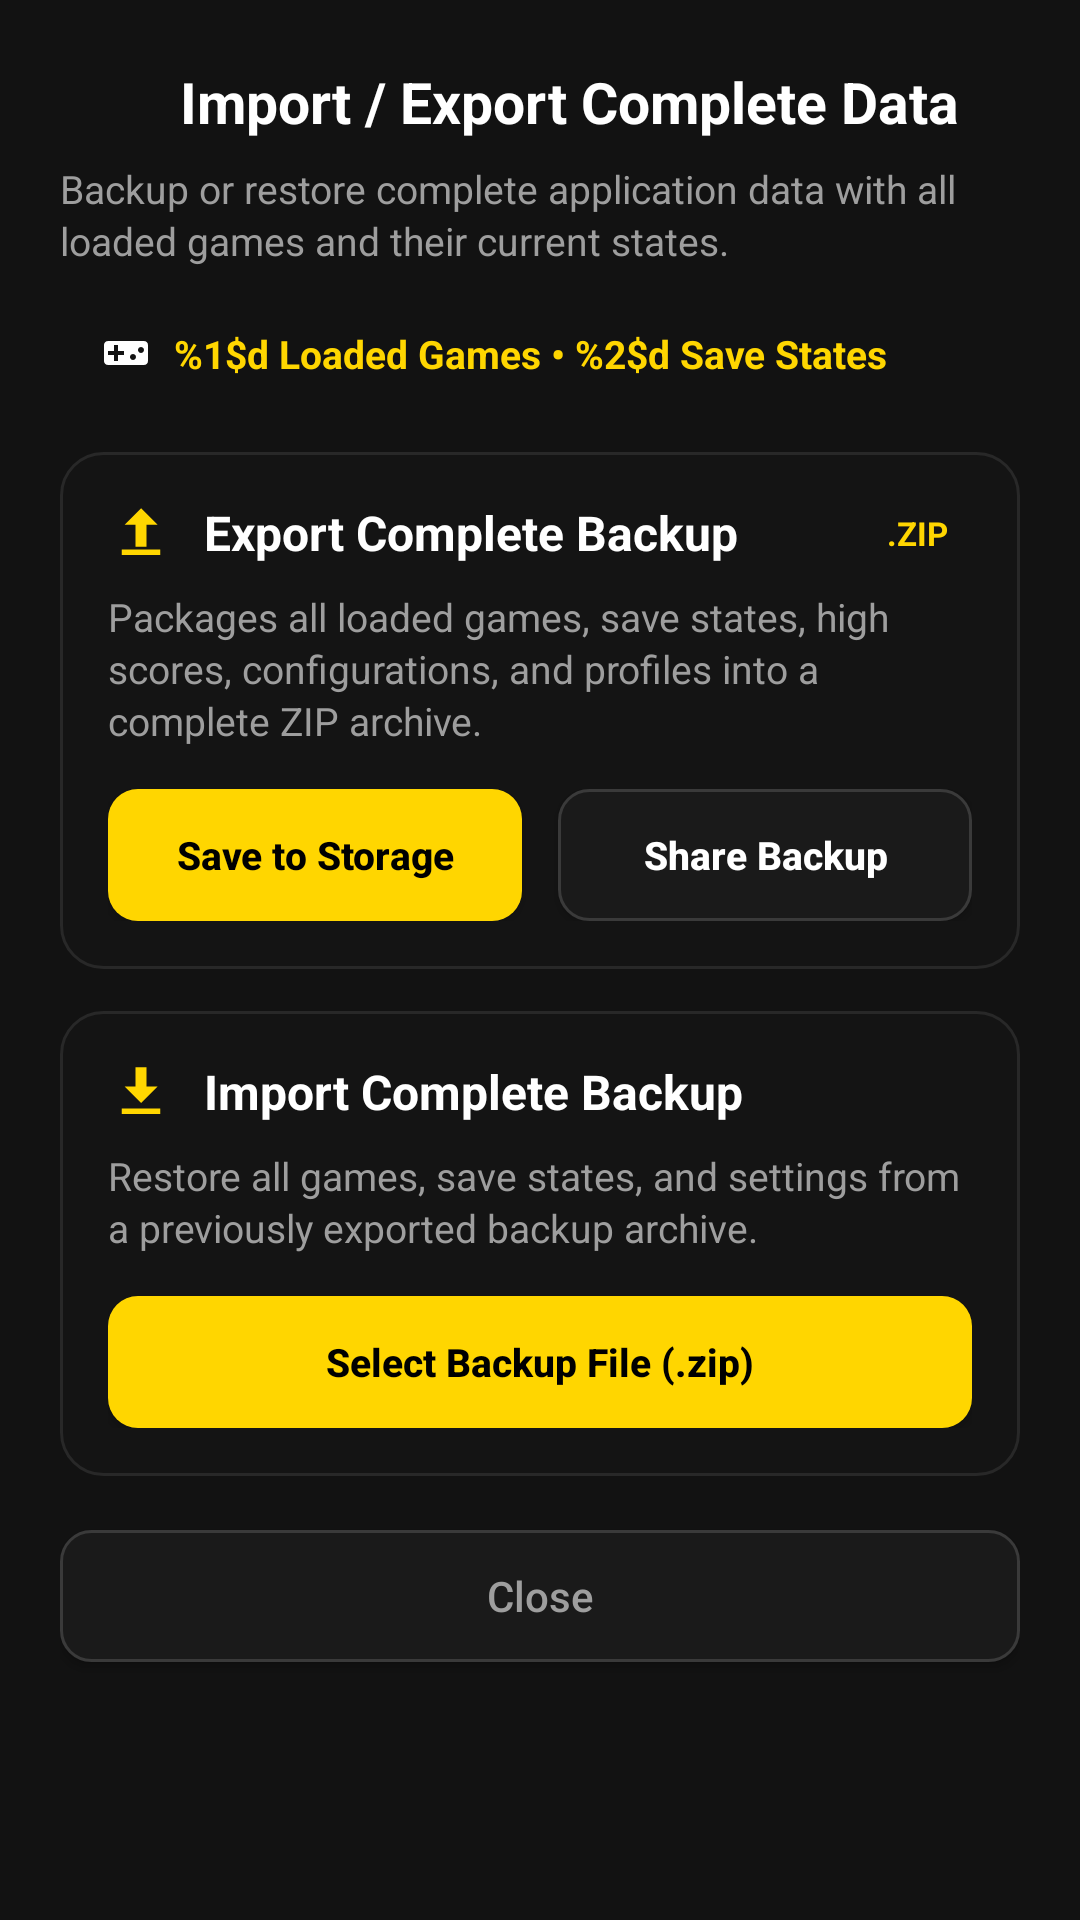

This screen was rendered from an Android layout file. Write that file and the resources it references.
<!-- AndroidManifest.xml: application theme AppTheme -->
<!-- res/layout/dialog_import_export.xml -->
<?xml version="1.0" encoding="utf-8"?>
<ScrollView xmlns:android="http://schemas.android.com/apk/res/android"
    xmlns:app="http://schemas.android.com/apk/res-auto"
    android:layout_width="match_parent"
    android:layout_height="wrap_content"
    android:background="@color/surface"
    android:fillViewport="true">

    <LinearLayout
        android:layout_width="match_parent"
        android:layout_height="wrap_content"
        android:orientation="vertical"
        android:padding="20dp">

        
        <LinearLayout
            android:layout_width="match_parent"
            android:layout_height="wrap_content"
            android:orientation="horizontal"
            android:gravity="center_vertical">

            <ImageView
                android:layout_width="28dp"
                android:layout_height="28dp"
                android:src="@drawable/ic_swap"
                android:contentDescription="@string/import_export_title"
                app:tint="@color/primary" />

            <TextView
                android:layout_width="0dp"
                android:layout_height="wrap_content"
                android:layout_weight="1"
                android:layout_marginStart="12dp"
                android:text="@string/import_export_title"
                android:textColor="@color/text_primary"
                android:textSize="19sp"
                android:textStyle="bold" />
        </LinearLayout>

        <TextView
            android:layout_width="match_parent"
            android:layout_height="wrap_content"
            android:layout_marginTop="6dp"
            android:text="@string/import_export_subtitle"
            android:textColor="@color/text_secondary"
            android:textSize="13sp"
            android:lineSpacingExtra="2dp" />

        
        <LinearLayout
            android:id="@+id/ll_stats_chip"
            android:layout_width="match_parent"
            android:layout_height="wrap_content"
            android:layout_marginTop="12dp"
            android:background="@drawable/bg_chip"
            android:paddingHorizontal="14dp"
            android:paddingVertical="8dp"
            android:gravity="center_vertical"
            android:orientation="horizontal">

            <ImageView
                android:layout_width="16dp"
                android:layout_height="16dp"
                android:src="@drawable/ic_gamepad"
                android:contentDescription="@null"
                app:tint="@color/primary" />

            <TextView
                android:id="@+id/tv_stats"
                android:layout_width="0dp"
                android:layout_height="wrap_content"
                android:layout_weight="1"
                android:layout_marginStart="8dp"
                android:text="@string/status_current_data"
                android:textColor="@color/chip_text"
                android:textSize="13sp"
                android:textStyle="bold" />
        </LinearLayout>

        
        <LinearLayout
            android:id="@+id/ll_progress"
            android:layout_width="match_parent"
            android:layout_height="wrap_content"
            android:layout_marginTop="16dp"
            android:background="@drawable/bg_config_card"
            android:orientation="vertical"
            android:padding="16dp"
            android:gravity="center"
            android:visibility="gone">

            <ProgressBar
                android:id="@+id/progress_bar"
                android:layout_width="wrap_content"
                android:layout_height="wrap_content"
                android:indeterminate="true"
                android:indeterminateTint="@color/primary" />

            <TextView
                android:id="@+id/tv_progress_status"
                android:layout_width="wrap_content"
                android:layout_height="wrap_content"
                android:layout_marginTop="10dp"
                android:text="@string/exporting_progress"
                android:textColor="@color/text_primary"
                android:textSize="14sp" />
        </LinearLayout>

        
        <LinearLayout
            android:id="@+id/ll_actions"
            android:layout_width="match_parent"
            android:layout_height="wrap_content"
            android:orientation="vertical">

            
            <LinearLayout
                android:layout_width="match_parent"
                android:layout_height="wrap_content"
                android:layout_marginTop="16dp"
                android:background="@drawable/bg_config_card"
                android:orientation="vertical"
                android:padding="16dp">

                <LinearLayout
                    android:layout_width="match_parent"
                    android:layout_height="wrap_content"
                    android:gravity="center_vertical"
                    android:orientation="horizontal">

                    <ImageView
                        android:layout_width="22dp"
                        android:layout_height="22dp"
                        android:src="@drawable/ic_export_backup"
                        android:contentDescription="@null"
                        app:tint="@color/primary" />

                    <TextView
                        android:layout_width="0dp"
                        android:layout_height="wrap_content"
                        android:layout_weight="1"
                        android:layout_marginStart="10dp"
                        android:text="@string/export_card_title"
                        android:textColor="@color/text_primary"
                        android:textSize="16sp"
                        android:textStyle="bold" />

                    <TextView
                        android:layout_width="wrap_content"
                        android:layout_height="wrap_content"
                        android:background="@drawable/bg_chip"
                        android:paddingHorizontal="8dp"
                        android:paddingVertical="3dp"
                        android:text=".ZIP"
                        android:textColor="@color/primary"
                        android:textSize="11sp"
                        android:textStyle="bold" />
                </LinearLayout>

                <TextView
                    android:layout_width="match_parent"
                    android:layout_height="wrap_content"
                    android:layout_marginTop="8dp"
                    android:text="@string/export_card_desc"
                    android:textColor="@color/text_secondary"
                    android:textSize="13sp"
                    android:lineSpacingExtra="2dp" />

                
                <LinearLayout
                    android:layout_width="match_parent"
                    android:layout_height="wrap_content"
                    android:layout_marginTop="14dp"
                    android:orientation="horizontal"
                    android:gravity="center_vertical">

                    <Button
                        android:id="@+id/btn_export_save"
                        android:layout_width="0dp"
                        android:layout_height="44dp"
                        android:layout_weight="1"
                        android:layout_marginEnd="6dp"
                        android:background="@drawable/bg_button"
                        android:text="@string/btn_export_save"
                        android:textColor="@color/btn_text"
                        android:textSize="13sp"
                        android:textStyle="bold"
                        android:textAllCaps="false"
                        app:backgroundTint="@null" />

                    <Button
                        android:id="@+id/btn_export_share"
                        android:layout_width="0dp"
                        android:layout_height="44dp"
                        android:layout_weight="1"
                        android:layout_marginStart="6dp"
                        android:background="@drawable/bg_button_secondary"
                        android:text="@string/btn_export_share"
                        android:textColor="@color/text_primary"
                        android:textSize="13sp"
                        android:textStyle="bold"
                        android:textAllCaps="false"
                        app:backgroundTint="@null" />
                </LinearLayout>
            </LinearLayout>

            
            <LinearLayout
                android:layout_width="match_parent"
                android:layout_height="wrap_content"
                android:layout_marginTop="14dp"
                android:background="@drawable/bg_config_card"
                android:orientation="vertical"
                android:padding="16dp">

                <LinearLayout
                    android:layout_width="match_parent"
                    android:layout_height="wrap_content"
                    android:gravity="center_vertical"
                    android:orientation="horizontal">

                    <ImageView
                        android:layout_width="22dp"
                        android:layout_height="22dp"
                        android:src="@drawable/ic_import_backup"
                        android:contentDescription="@null"
                        app:tint="@color/primary" />

                    <TextView
                        android:layout_width="0dp"
                        android:layout_height="wrap_content"
                        android:layout_weight="1"
                        android:layout_marginStart="10dp"
                        android:text="@string/import_card_title"
                        android:textColor="@color/text_primary"
                        android:textSize="16sp"
                        android:textStyle="bold" />
                </LinearLayout>

                <TextView
                    android:layout_width="match_parent"
                    android:layout_height="wrap_content"
                    android:layout_marginTop="8dp"
                    android:text="@string/import_card_desc"
                    android:textColor="@color/text_secondary"
                    android:textSize="13sp"
                    android:lineSpacingExtra="2dp" />

                
                <Button
                    android:id="@+id/btn_import_select"
                    android:layout_width="match_parent"
                    android:layout_height="44dp"
                    android:layout_marginTop="14dp"
                    android:background="@drawable/bg_button"
                    android:text="@string/btn_import_select"
                    android:textColor="@color/btn_text"
                    android:textSize="13sp"
                    android:textStyle="bold"
                    android:textAllCaps="false"
                    app:backgroundTint="@null" />
            </LinearLayout>

        </LinearLayout>

        
        <Button
            android:id="@+id/btn_dialog_close"
            android:layout_width="match_parent"
            android:layout_height="44dp"
            android:layout_marginTop="18dp"
            android:background="@drawable/bg_button_secondary"
            android:text="@string/close"
            android:textColor="@color/text_secondary"
            android:textSize="14sp"
            android:textAllCaps="false"
            app:backgroundTint="@null" />

    </LinearLayout>
</ScrollView>
<!-- resources referenced by this layout -->
<resources>
  <color name="btn_text">#000000</color>
  <color name="chip_text">#FFD600</color>
  <color name="primary">#FFD600</color>
  <color name="surface">#121212</color>
  <color name="text_primary">#FFFFFF</color>
  <color name="text_secondary">#9E9E9E</color>
  <!-- drawable bg_config_card (drawable) -->
  <?xml version="1.0" encoding="utf-8"?>
  <shape xmlns:android="http://schemas.android.com/apk/res/android"
      android:shape="rectangle">
      <solid android:color="@color/config_card" />
      <corners android:radius="14dp" />
      <stroke android:width="1dp" android:color="@color/card_stroke" />
  </shape>
  <!-- drawable ic_export_backup (drawable) -->
  <?xml version="1.0" encoding="utf-8"?>
  <vector xmlns:android="http://schemas.android.com/apk/res/android"
      android:width="24dp"
      android:height="24dp"
      android:viewportWidth="24"
      android:viewportHeight="24">
      
      <path
          android:fillColor="#FFD600"
          android:pathData="M12,3L6,9h4v8h4V9h4L12,3zM5,18v2h14v-2H5z" />
  </vector>
  <!-- drawable ic_import_backup (drawable) -->
  <?xml version="1.0" encoding="utf-8"?>
  <vector xmlns:android="http://schemas.android.com/apk/res/android"
      android:width="24dp"
      android:height="24dp"
      android:viewportWidth="24"
      android:viewportHeight="24">
      
      <path
          android:fillColor="#FFD600"
          android:pathData="M12,16l6,-6h-4V3h-4v7H6l6,6zM5,18v2h14v-2H5z" />
  </vector>
  <string name="btn_export_save">Save to Storage</string>
  <string name="btn_export_share">Share Backup</string>
  <string name="btn_import_select">Select Backup File (.zip)</string>
  <string name="close">Close</string>
  <string name="export_card_desc">Packages all loaded games, save states, high scores, configurations, and profiles into a complete ZIP archive.</string>
  <string name="export_card_title">Export Complete Backup</string>
  <string name="exporting_progress">Packaging games and save states…</string>
  <string name="import_card_desc">Restore all games, save states, and settings from a previously exported backup archive.</string>
  <string name="import_card_title">Import Complete Backup</string>
  <string name="import_export_subtitle">Backup or restore complete application data with all loaded games and their current states.</string>
  <string name="import_export_title">Import / Export Complete Data</string>
  <string name="status_current_data">%1$d Loaded Games • %2$d Save States</string>
  <color name="btn_bg_pressed">#FFC400</color>
  <color name="btn_bg_normal">#FFD600</color>
  <color name="config_card">#141414</color>
  <color name="card_stroke">#282828</color>
  <color name="primary_dark">#000000</color>
  <color name="accent">#FFD600</color>
  <color name="background">#000000</color>
  <style name="AppTheme.ActionBar" parent="Widget.AppCompat.ActionBar">
          <item name="background">@color/primary_dark</item>
          <item name="titleTextStyle">@style/AppTheme.ActionBar.TitleText</item>
          <item name="subtitleTextStyle">@style/AppTheme.ActionBar.SubtitleText</item>
      </style>
  <style name="AppTheme.ActionBar.TitleText" parent="TextAppearance.AppCompat.Widget.ActionBar.Title">
          <item name="android:textColor">@color/header_yellow</item>
          <item name="android:textStyle">bold</item>
      </style>
  <style name="AppTheme.ActionBar.SubtitleText" parent="TextAppearance.AppCompat.Widget.ActionBar.Subtitle">
          <item name="android:textColor">@color/text_secondary</item>
      </style>
  <color name="header_yellow">#FFD600</color>
</resources>
